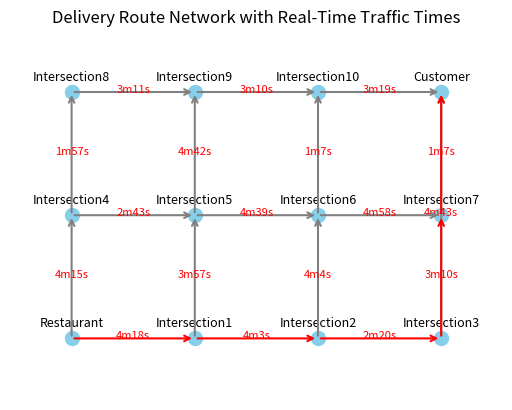

The matplotlib source for this figure:
import matplotlib.pyplot as plt
import heapq
import random

class Vertex:
    def __init__(self, label):
        self.label = label

class Graph:
    def __init__(self):
        self.edge_weights_time = {}
        self.adjacency_list = {}

    def add_edge(self, from_vertex, to_vertex, initial_time):
        if from_vertex not in self.adjacency_list:
            self.adjacency_list[from_vertex] = []
        if to_vertex not in self.adjacency_list:
            self.adjacency_list[to_vertex] = []
        self.adjacency_list[from_vertex].append(to_vertex)
        self.edge_weights_time[(from_vertex, to_vertex)] = initial_time

    def update_edge_time(self, from_vertex, to_vertex, new_time):
        if (from_vertex, to_vertex) in self.edge_weights_time:
            self.edge_weights_time[(from_vertex, to_vertex)] = new_time

def get_real_time_traffic_data():
    return int(random.uniform(60, 300))

def update_graph_with_real_time_data(graph, edges):
    for from_vertex, to_vertex in edges:
        real_time_weight = get_real_time_traffic_data()
        graph.update_edge_time(from_vertex, to_vertex, real_time_weight)

def format_short_time(seconds):
    minutes = seconds // 60
    remaining_seconds = seconds % 60
    return f"{minutes}m{remaining_seconds}s"

def dijkstra_shortest_path(graph, start_vertex, end_vertex):
    distances = {vertex: float('inf') for vertex in graph.adjacency_list}
    predecessors = {vertex: None for vertex in graph.adjacency_list}
    distances[start_vertex] = 0

    priority_queue = [(0, start_vertex)]
    heapq.heapify(priority_queue)

    while priority_queue:
        current_distance, current_vertex = heapq.heappop(priority_queue)

        if current_vertex == end_vertex:
            break

        for neighbor in graph.adjacency_list[current_vertex]:
            edge_weight = graph.edge_weights_time.get((current_vertex, neighbor), float('inf'))
            alternative_path_distance = current_distance + edge_weight

            if alternative_path_distance < distances[neighbor]:
                distances[neighbor] = alternative_path_distance
                predecessors[neighbor] = current_vertex
                heapq.heappush(priority_queue, (alternative_path_distance, neighbor))

    path = []
    current_vertex = end_vertex
    while current_vertex is not None:
        path.insert(0, current_vertex)
        current_vertex = predecessors[current_vertex]

    if path[0] == start_vertex:
        return path, distances[end_vertex]
    else:
        return None, None

def draw_graph(graph, path=None):
    pos = {
        "Restaurant": (0, 0),
        "Intersection1": (1, 0),
        "Intersection2": (2, 0),
        "Intersection3": (3, 0),
        "Intersection4": (0, 1),
        "Intersection5": (1, 1),
        "Intersection6": (2, 1),
        "Intersection7": (3, 1),
        "Intersection8": (0, 2),
        "Intersection9": (1, 2),
        "Intersection10": (2, 2),
        "Customer": (3, 2)
    }

    fig, ax = plt.subplots()

    for vertex, (x, y) in pos.items():
        ax.plot(x, y, 'o', markersize=10, color="skyblue")
        ax.text(x, y + 0.1, vertex, ha='center', fontsize=9, color="black")

    for (from_vertex, to_vertex), time in graph.edge_weights_time.items():
        x_from, y_from = pos[from_vertex]
        x_to, y_to = pos[to_vertex]
        color = "red" if path and (from_vertex, to_vertex) in zip(path, path[1:]) else "gray"
        ax.annotate("",
                    xy=(x_to, y_to), xycoords='data',
                    xytext=(x_from, y_from), textcoords='data',
                    arrowprops=dict(arrowstyle="->", color=color, lw=1.5))
        ax.text((x_from + x_to) / 2, (y_from + y_to) / 2, format_short_time(time),
                ha='center', fontsize=8, color="red")

    ax.set_xlim(-0.5, 3.5)
    ax.set_ylim(-0.5, 2.5)
    ax.set_aspect('equal')
    plt.title("Delivery Route Network with Real-Time Traffic Times")
    plt.axis("off")
    plt.show()

graph = Graph()
vertices = ["Restaurant", "Intersection1", "Intersection2", "Intersection3",
            "Intersection4", "Intersection5", "Intersection6", "Intersection7",
            "Intersection8", "Intersection9", "Intersection10", "Customer"]

edges = [
    ("Restaurant", "Intersection1", 180),
    ("Intersection1", "Intersection2", 120),
    ("Intersection2", "Intersection3", 150),
    ("Intersection3", "Customer", 160),
    ("Restaurant", "Intersection4", 200),
    ("Intersection4", "Intersection5", 140),
    ("Intersection5", "Intersection6", 100),
    ("Intersection6", "Intersection7", 130),
    ("Intersection7", "Customer", 110),
    ("Intersection4", "Intersection8", 150),
    ("Intersection8", "Intersection9", 100),
    ("Intersection9", "Intersection10", 90),
    ("Intersection10", "Customer", 110),
    ("Intersection1", "Intersection5", 180),
    ("Intersection2", "Intersection6", 170),
    ("Intersection3", "Intersection7", 150),
    ("Intersection5", "Intersection9", 140),
    ("Intersection6", "Intersection10", 130)
]

for from_vertex, to_vertex, initial_time in edges:
    graph.add_edge(from_vertex, to_vertex, initial_time)

update_graph_with_real_time_data(graph, [(e[0], e[1]) for e in edges])

path, total_time = dijkstra_shortest_path(graph, "Restaurant", "Customer")

if path:
    print("Shortest path:", " -> ".join(path))
    print("Total travel time:", format_short_time(total_time))
else:
    print("No path found from Restaurant to Customer.")

draw_graph(graph, path=path)
